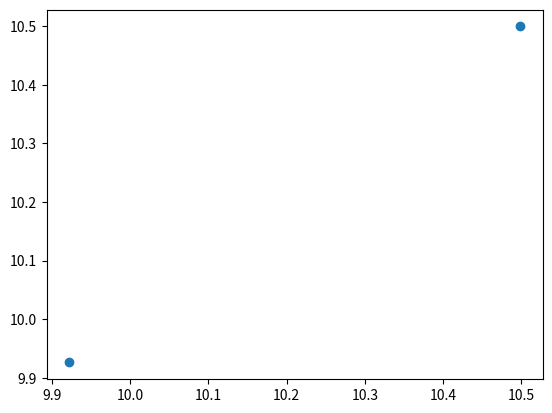

Source code (Python):
# Importing useful Library
import numpy as np 
import pandas as pd 
import matplotlib.pyplot as plt 
x = np.random.randn(10,2)
x[:,1:] = x[:,1:]/x[:,1:]
y = (x[:,:1] * 0.5) + len(x)

x_train = x[:8,:]
x_test = x[8:,:]
y_train = y[:8,:]
y_test = y[8:,:]


# model define for simple linear regretion
def model(x, y, learing_rate, iterations):
    m = len(y)
    theta = np.zeros((2,1))
    cost_list = []

    for i in range(iterations):
        y_pred = np.dot(x,theta)
        cost = (1/(2*m)) * (np.sum(np.square(y_pred-y)))
        d_theta =  (1/m) * (np.dot(x.T,(y_pred - y)))
        theta = theta - (learing_rate * d_theta)
        cost_list.append(cost)

    return cost_list, theta

cost_list, theta = model(x_train, y_train, learing_rate = 0.3, iterations = 50) 

#print(cost_list)
#print(theta)

predication = np.dot(x_test, theta)

#print(predication)
#print(y_test)


#mrse = 0.5 * np.sqrt((np.sum(np.square(predication - y_test)))) # Where mrse is "Mean Root Squre Error"
#mse = 0.5 * (np.sum(np.square(predication - y_test))) # Where mse is "Mean Squre Error"
#print(mrse,"\n",mse)
# output :=> very very  low error

def score(predication,y):
    in_function_socre = np.sum(np.abs(((predication/y)*100)-100)) / len(y)
    return 100 - in_function_socre

scores = score(predication,y_test)

print(scores)

plt.scatter(predication,y_test)
plt.show()